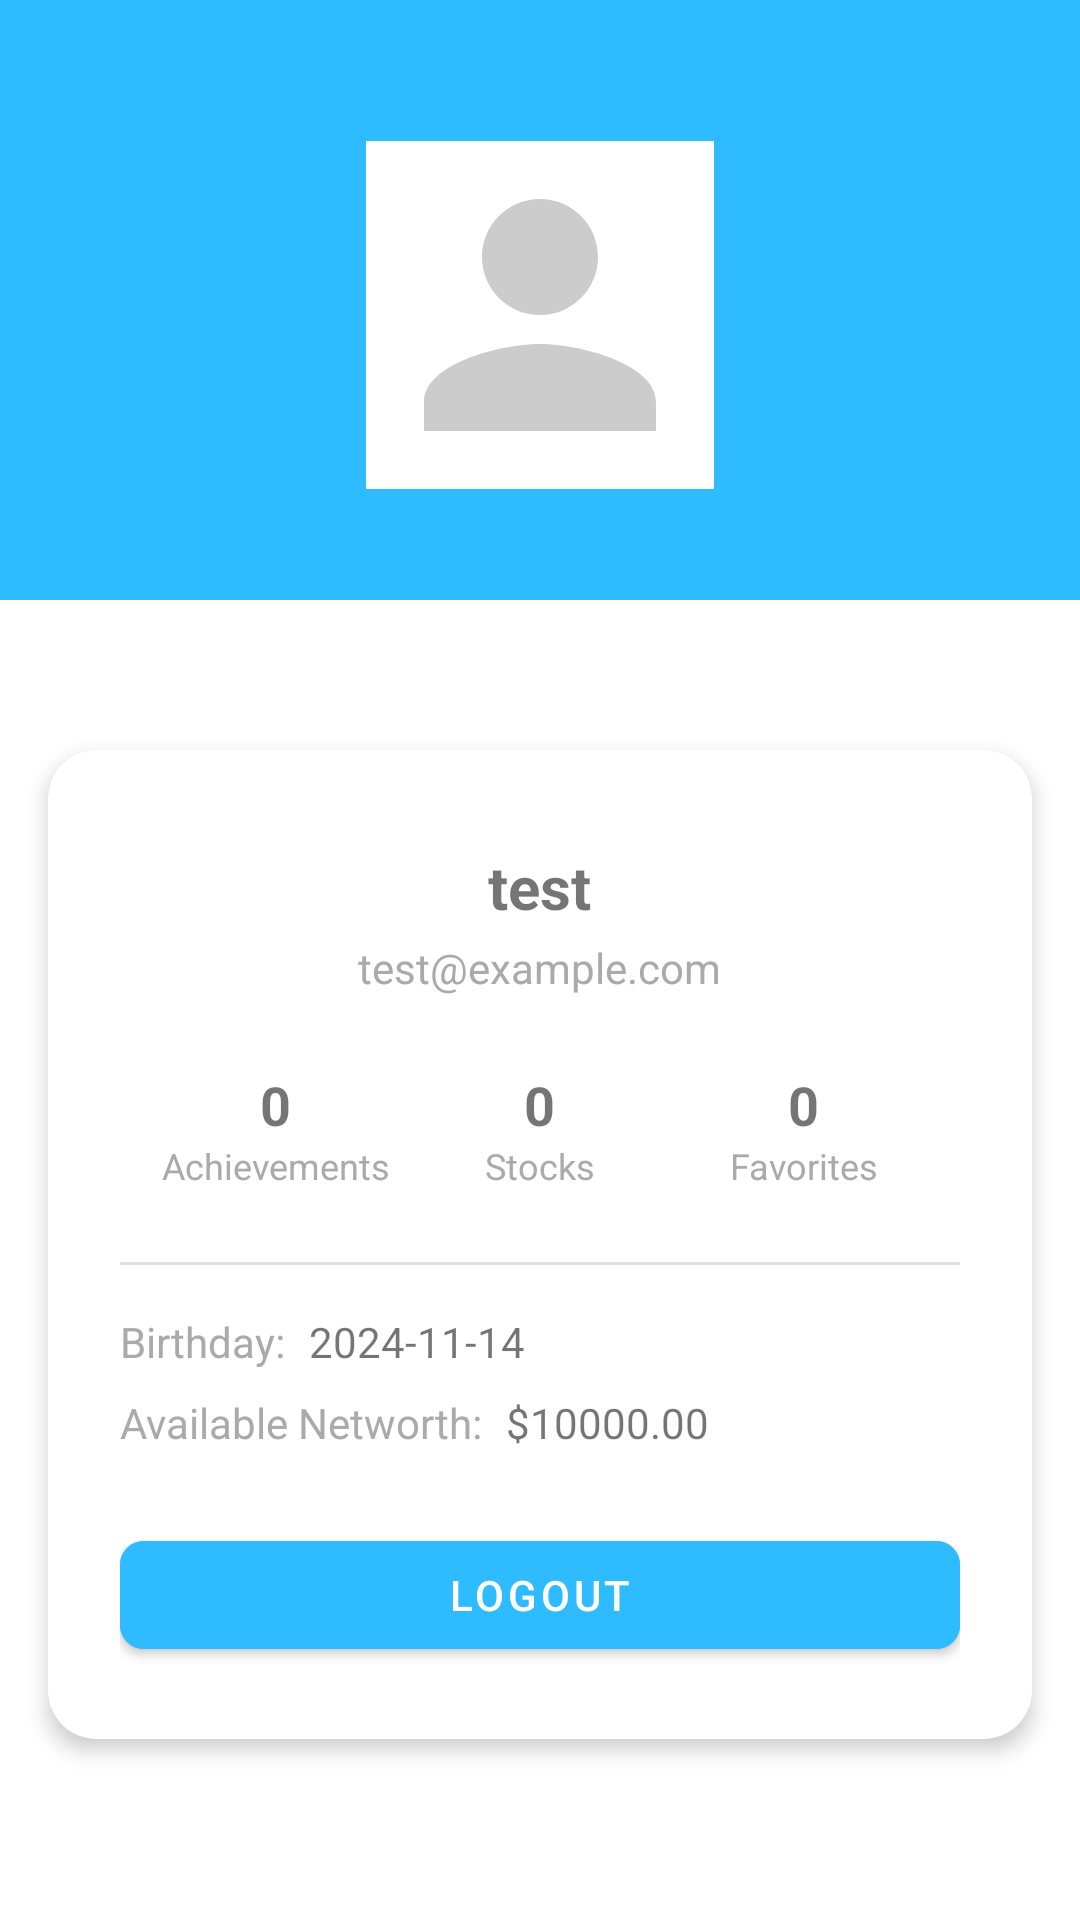

Layout XML and referenced resources for this Android screen:
<!-- AndroidManifest.xml: application theme Theme.CMPT362StockSim -->
<!-- res/layout/fragment_portfolio.xml -->
<?xml version="1.0" encoding="utf-8"?>
<androidx.constraintlayout.widget.ConstraintLayout xmlns:android="http://schemas.android.com/apk/res/android"
    xmlns:app="http://schemas.android.com/apk/res-auto"
    xmlns:tools="http://schemas.android.com/tools"
    android:layout_width="match_parent"
    android:layout_height="match_parent">

    

    
    <View
        android:id="@+id/backgroundView"
        android:layout_width="match_parent"
        android:layout_height="200dp"
        android:background="@color/webBlue"
        app:layout_constraintTop_toTopOf="parent"
        tools:layout_editor_absoluteX="0dp" />

    <com.google.android.material.imageview.ShapeableImageView
        android:id="@+id/profileImage"
        android:layout_width="120dp"
        android:layout_height="120dp"
        android:layout_marginTop="45dp"
        android:background="@color/white"
        android:padding="2dp"
        android:scaleType="centerCrop"
        android:src="@drawable/ic_profile_placeholder"
        app:layout_constraintEnd_toEndOf="parent"
        app:layout_constraintStart_toStartOf="parent"
        app:layout_constraintTop_toTopOf="parent"
        app:shapeAppearanceOverlay="@style/CircularImageView" />

    
    <androidx.cardview.widget.CardView
        android:layout_width="match_parent"
        android:layout_height="wrap_content"
        android:layout_marginHorizontal="16dp"
        android:layout_marginTop="250dp"
        app:cardCornerRadius="16dp"
        app:cardElevation="4dp"
        app:layout_constraintTop_toTopOf="parent">

        
        <LinearLayout
            android:layout_width="match_parent"
            android:layout_height="wrap_content"
            android:orientation="vertical"
            android:padding="24dp">


            
            <TextView
                android:id="@+id/tvUsername"
                android:layout_width="wrap_content"
                android:layout_height="wrap_content"
                android:layout_gravity="center_horizontal"
                android:layout_marginTop="8dp"
                android:text="test"
                android:textSize="20sp"
                android:textStyle="bold" />

            
            <TextView
                android:id="@+id/tvEmail"
                android:layout_width="wrap_content"
                android:layout_height="wrap_content"
                android:layout_gravity="center_horizontal"
                android:layout_marginTop="4dp"
                android:text="test@example.com"
                android:textColor="@android:color/darker_gray" />

            !-- Add this after the email TextView and before the divider in your existing layout -->
            <LinearLayout
                android:layout_width="match_parent"
                android:layout_height="wrap_content"
                android:layout_marginTop="16dp"
                android:orientation="horizontal"
                android:gravity="center"
                android:padding="8dp">

                
                <LinearLayout
                    android:layout_width="0dp"
                    android:layout_height="wrap_content"
                    android:layout_weight="1"
                    android:gravity="center"
                    android:orientation="vertical">

                    <TextView
                        android:id="@+id/tvAchievementsCount"
                        android:layout_width="wrap_content"
                        android:layout_height="wrap_content"
                        android:text="0"
                        android:textSize="18sp"
                        android:textStyle="bold" />

                    <TextView
                        android:layout_width="wrap_content"
                        android:layout_height="wrap_content"
                        android:text="Achievements"
                        android:textColor="@android:color/darker_gray"
                        android:textSize="12sp" />
                </LinearLayout>

                
                <LinearLayout
                    android:layout_width="0dp"
                    android:layout_height="wrap_content"
                    android:layout_weight="1"
                    android:gravity="center"
                    android:orientation="vertical">

                    <TextView
                        android:id="@+id/tvStocksCount"
                        android:layout_width="wrap_content"
                        android:layout_height="wrap_content"
                        android:text="0"
                        android:textSize="18sp"
                        android:textStyle="bold" />

                    <TextView
                        android:layout_width="wrap_content"
                        android:layout_height="wrap_content"
                        android:text="Stocks"
                        android:textColor="@android:color/darker_gray"
                        android:textSize="12sp" />
                </LinearLayout>

                
                <LinearLayout
                    android:layout_width="0dp"
                    android:layout_height="wrap_content"
                    android:layout_weight="1"
                    android:gravity="center"
                    android:orientation="vertical">

                    <TextView
                        android:id="@+id/tvFavoritesCount"
                        android:layout_width="wrap_content"
                        android:layout_height="wrap_content"
                        android:text="0"
                        android:textSize="18sp"
                        android:textStyle="bold" />

                    <TextView
                        android:layout_width="wrap_content"
                        android:layout_height="wrap_content"
                        android:text="Favorites"
                        android:textColor="@android:color/darker_gray"
                        android:textSize="12sp" />
                </LinearLayout>
            </LinearLayout>

            
            <View
                android:layout_width="match_parent"
                android:layout_height="1dp"
                android:layout_marginTop="16dp"
                android:background="#E0E0E0" />

            
            <LinearLayout
                android:layout_width="match_parent"
                android:layout_height="wrap_content"
                android:layout_marginTop="16dp"
                android:orientation="horizontal">

                <TextView
                    android:layout_width="wrap_content"
                    android:layout_height="wrap_content"
                    android:text="Birthday:"
                    android:textColor="@android:color/darker_gray" />

                <TextView
                    android:id="@+id/tvBirthday"
                    android:layout_width="wrap_content"
                    android:layout_height="wrap_content"
                    android:layout_marginStart="8dp"
                    android:text="2024-11-14" />
            </LinearLayout>

            
            <LinearLayout
                android:layout_width="match_parent"
                android:layout_height="wrap_content"
                android:layout_marginTop="8dp"
                android:orientation="horizontal">

                <TextView
                    android:layout_width="wrap_content"
                    android:layout_height="wrap_content"
                    android:text="Available Networth:"
                    android:textColor="@android:color/darker_gray" />

                <TextView
                    android:id="@+id/tvNetWorth"
                    android:layout_width="wrap_content"
                    android:layout_height="wrap_content"
                    android:layout_marginStart="8dp"
                    android:text="$10000.00" />
            </LinearLayout>

            
            <com.google.android.material.button.MaterialButton
                android:id="@+id/btnLogout"
                android:layout_width="match_parent"
                android:layout_height="wrap_content"
                android:layout_marginTop="24dp"
                android:backgroundTint="@color/webBlue"
                android:text="LOGOUT"
                android:textColor="@color/white"
                app:cornerRadius="8dp" />

        </LinearLayout>
    </androidx.cardview.widget.CardView>

</androidx.constraintlayout.widget.ConstraintLayout>
<!-- resources referenced by this layout -->
<resources>
  <color name="webBlue">#2ebbff</color>
  <color name="white">#FFFFFFFF</color>
  <!-- drawable ic_profile_placeholder (drawable) -->
  <?xml version="1.0" encoding="utf-8"?>
  <vector xmlns:android="http://schemas.android.com/apk/res/android"
      android:width="24dp"
      android:height="24dp"
      android:viewportWidth="24"
      android:viewportHeight="24">
      <path
          android:fillColor="#CCCCCC"
          android:pathData="M12,12c2.21,0 4,-1.79 4,-4s-1.79,-4 -4,-4 -4,1.79 -4,4 1.79,4 4,4zM12,14c-2.67,0 -8,1.34 -8,4v2h16v-2c0,-2.66 -5.33,-4 -8,-4z"/>
      >
  </vector>
  <style name="Theme.CMPT362StockSim" parent="Theme.MaterialComponents.DayNight.DarkActionBar">
          
          <item name="colorPrimary">@color/webBlue</item>
          <item name="colorPrimaryVariant">@color/webBlue</item>
          <item name="colorOnPrimary">@color/white</item>
          
          <item name="colorSecondary">@color/teal_200</item>
          <item name="colorSecondaryVariant">@color/teal_700</item>
          <item name="colorOnSecondary">@color/black</item>
          
          <item name="android:statusBarColor">?attr/colorPrimaryVariant</item>
          
      </style>
  <color name="teal_200">#FF03DAC5</color>
  <color name="teal_700">#FF018786</color>
  <color name="black">#FF000000</color>
</resources>
